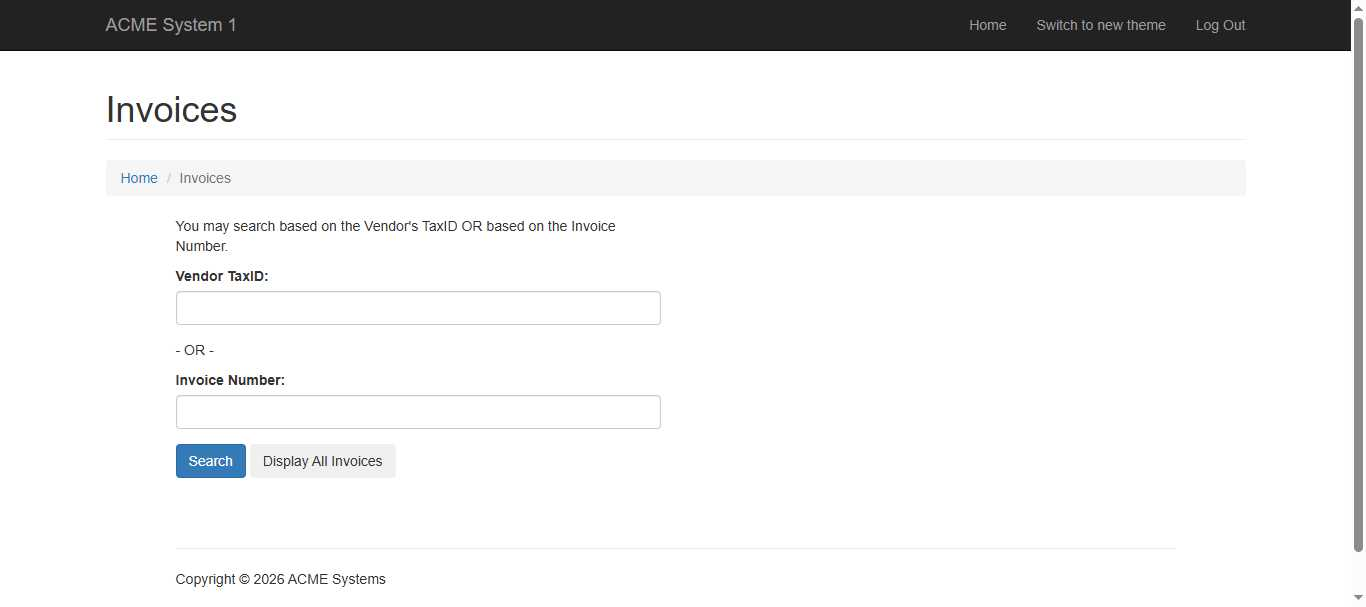
Task: Robotic Enterprise Framework
Workflow: SearchInvoice

Step 1: Use Browser Chrome: ACME System 1 - Search in window '"+ in_Config("ACME_InvoiceSearchTitle").ToString+"' (chrome.exe)

Step 2: type "[in_TransactionItem("Invoice Number").ToString]" into the text box in window '"+ in_Config("ACME_InvoiceSearchTitle").ToString+"' (chrome.exe) (no picture)

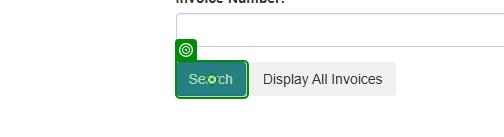
Step 3: click on the button in window 'ACME System 1 - Search' (chrome.exe)

Step 4: check the element 'Search Results' in window 'ACME System 1 - Search Results' (chrome.exe) (no picture)

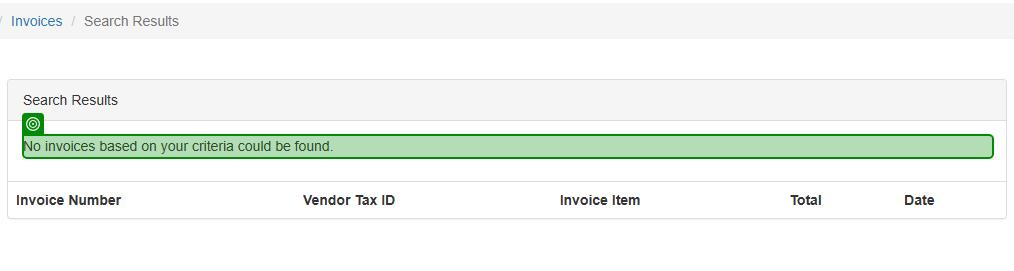
Step 5: check the paragraph 'No invoices based on your criteria could be found.' in window 'ACME System 1 - Search Results' (chrome.exe)
